Image classification data set "data" (Hakman482/CNN-model on GitHub). Class labels (3): healthy, phase to ground fault, phase to phase fault.

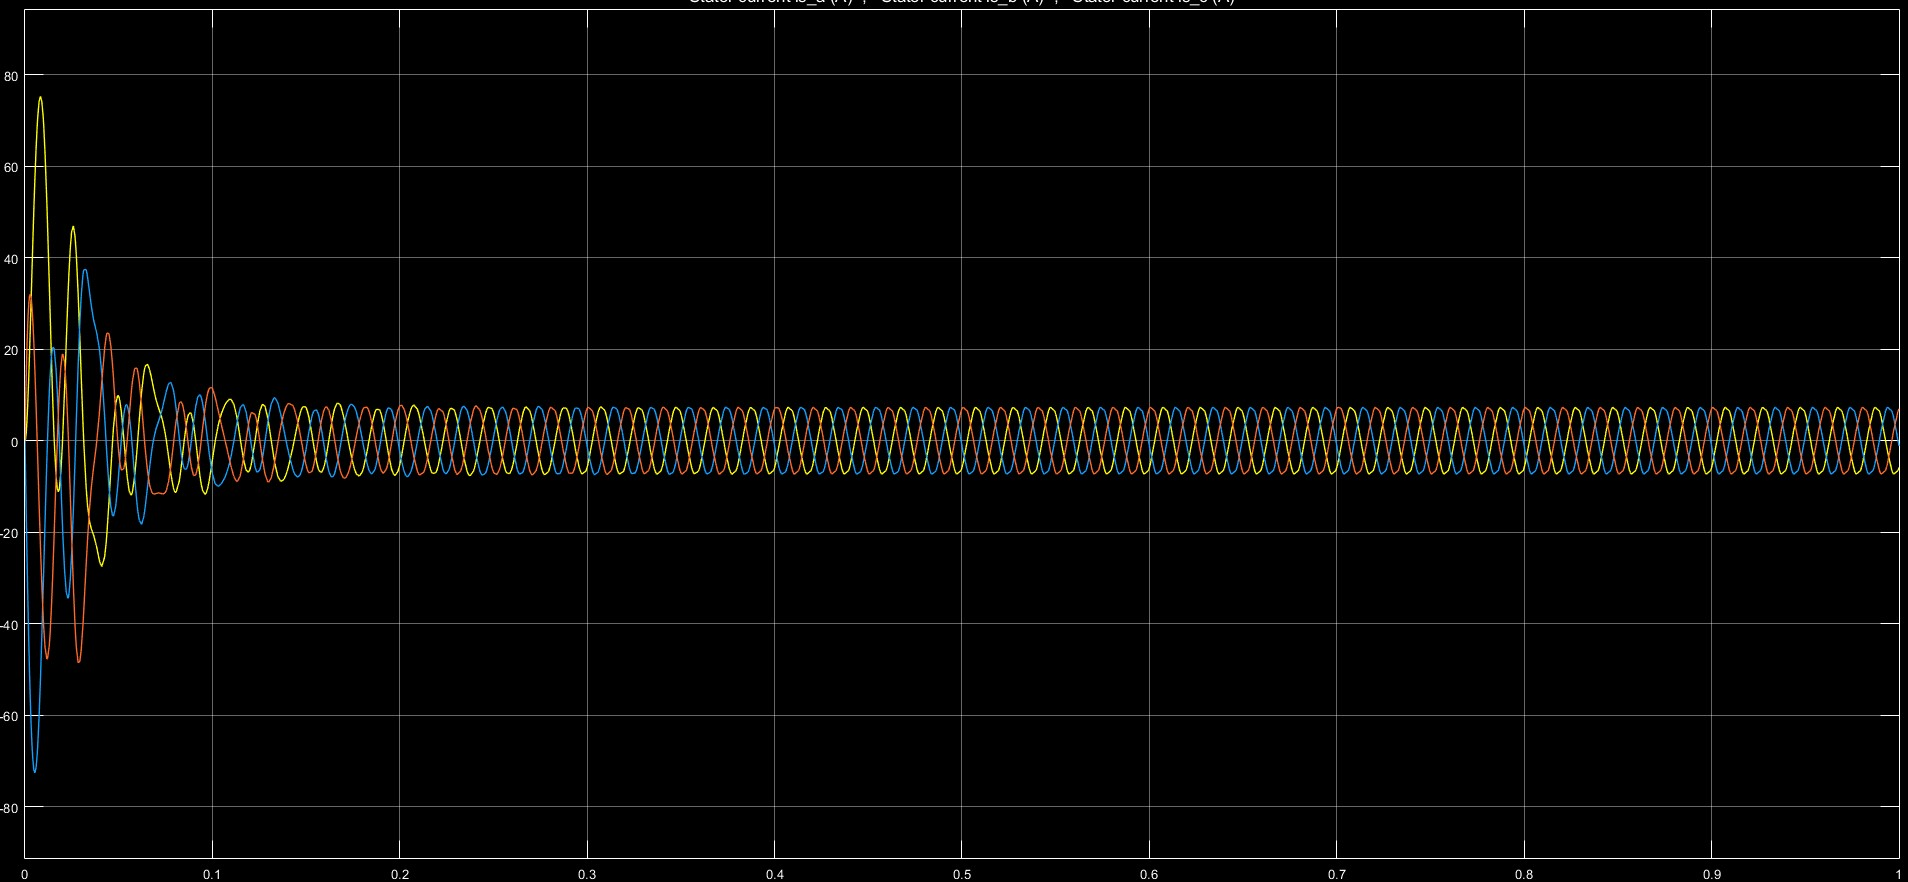
Label: healthy

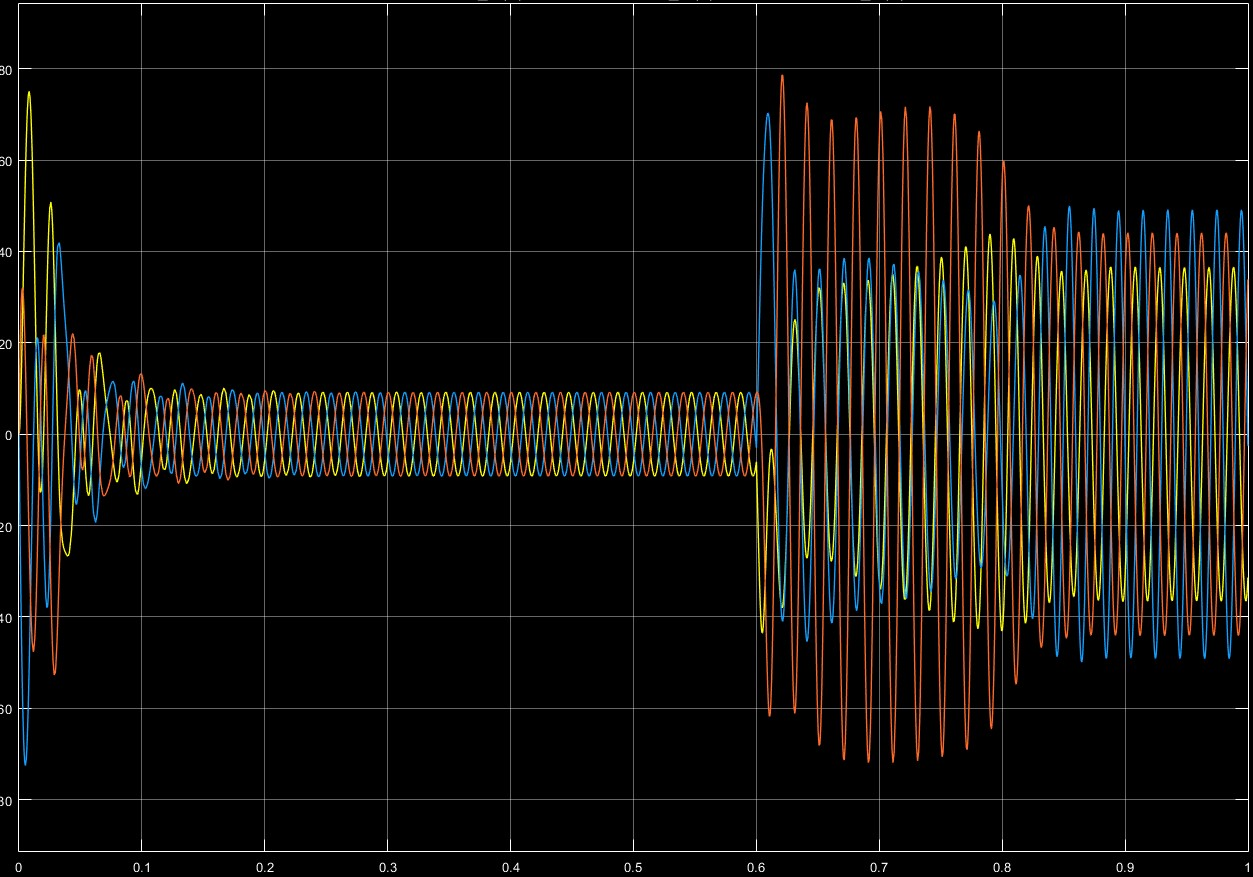
Label: phase to phase fault

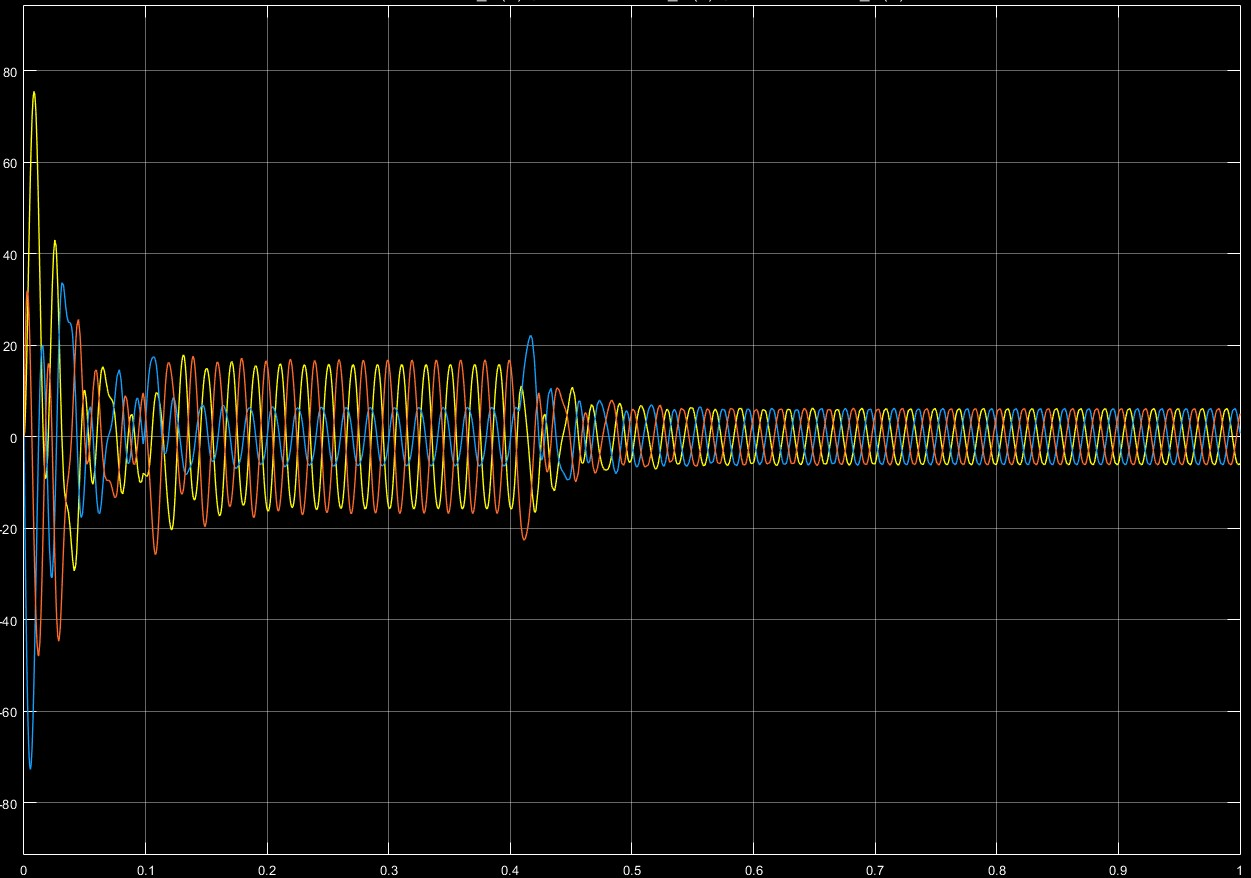
Label: phase to ground fault

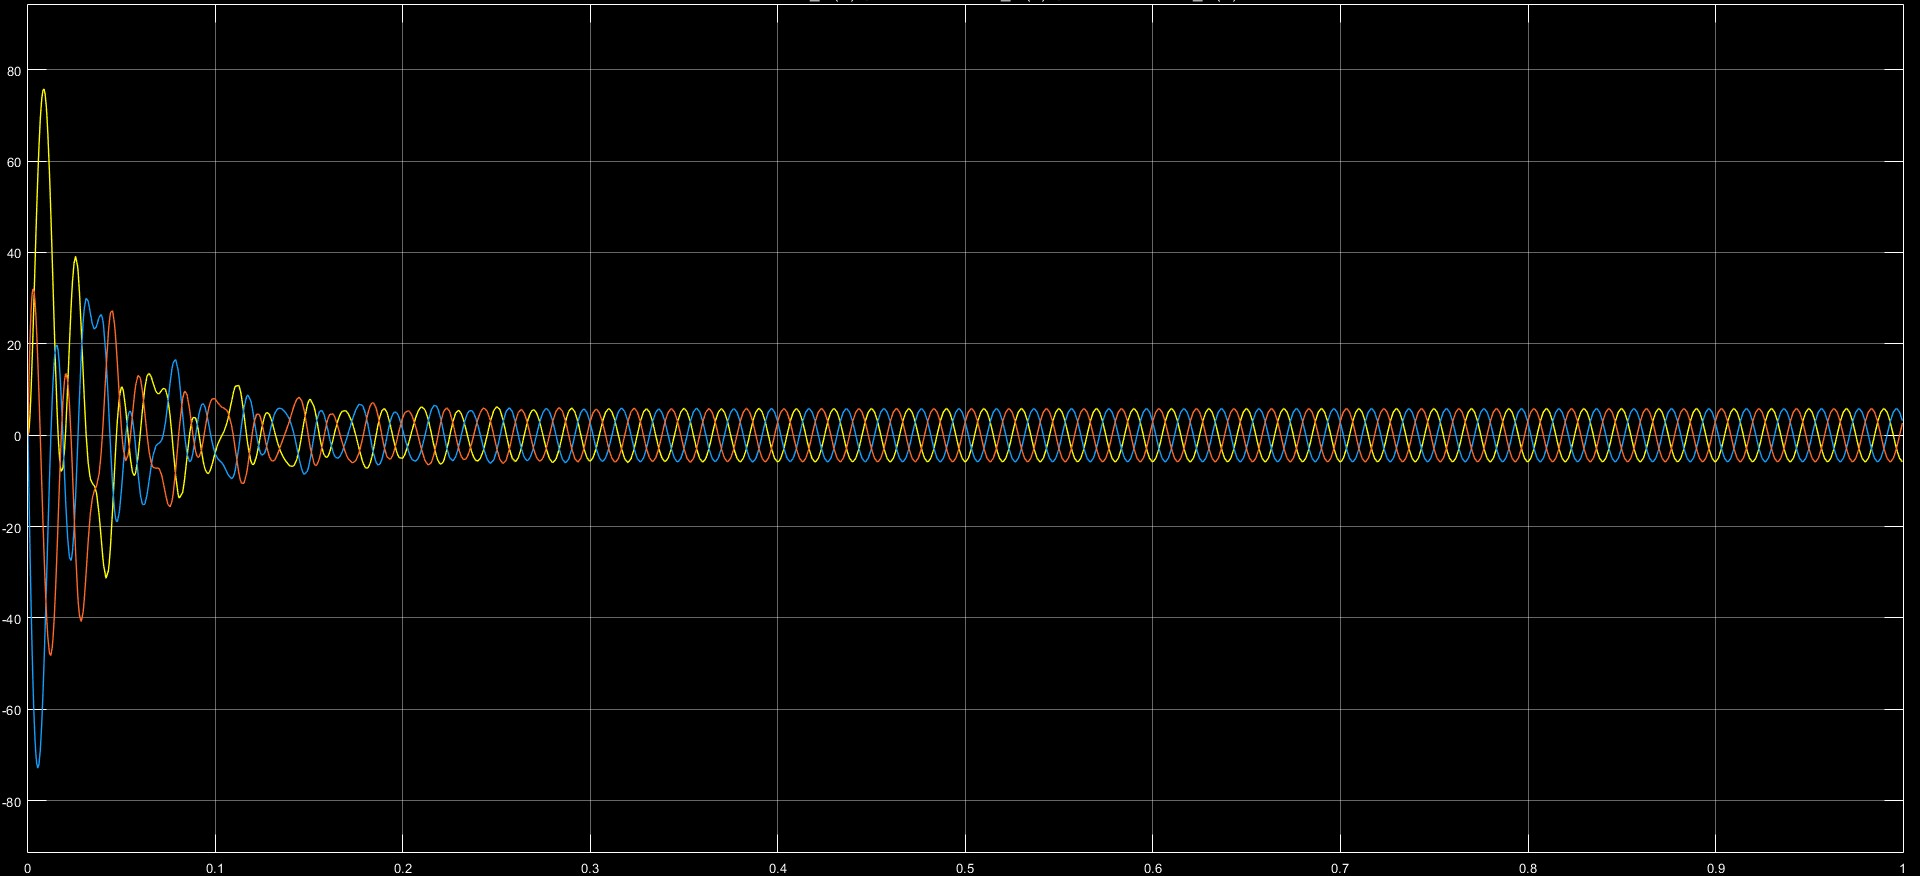
Label: healthy

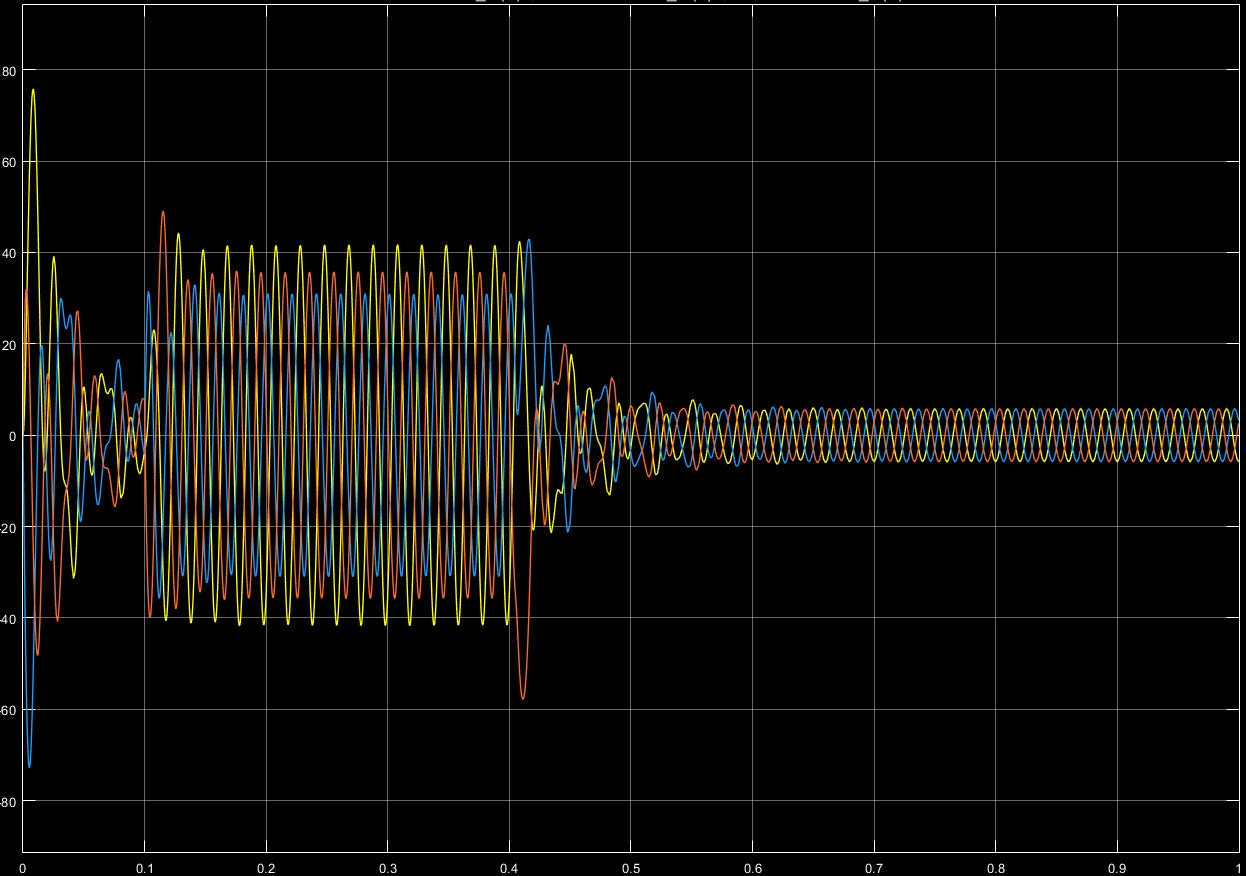
Label: phase to phase fault

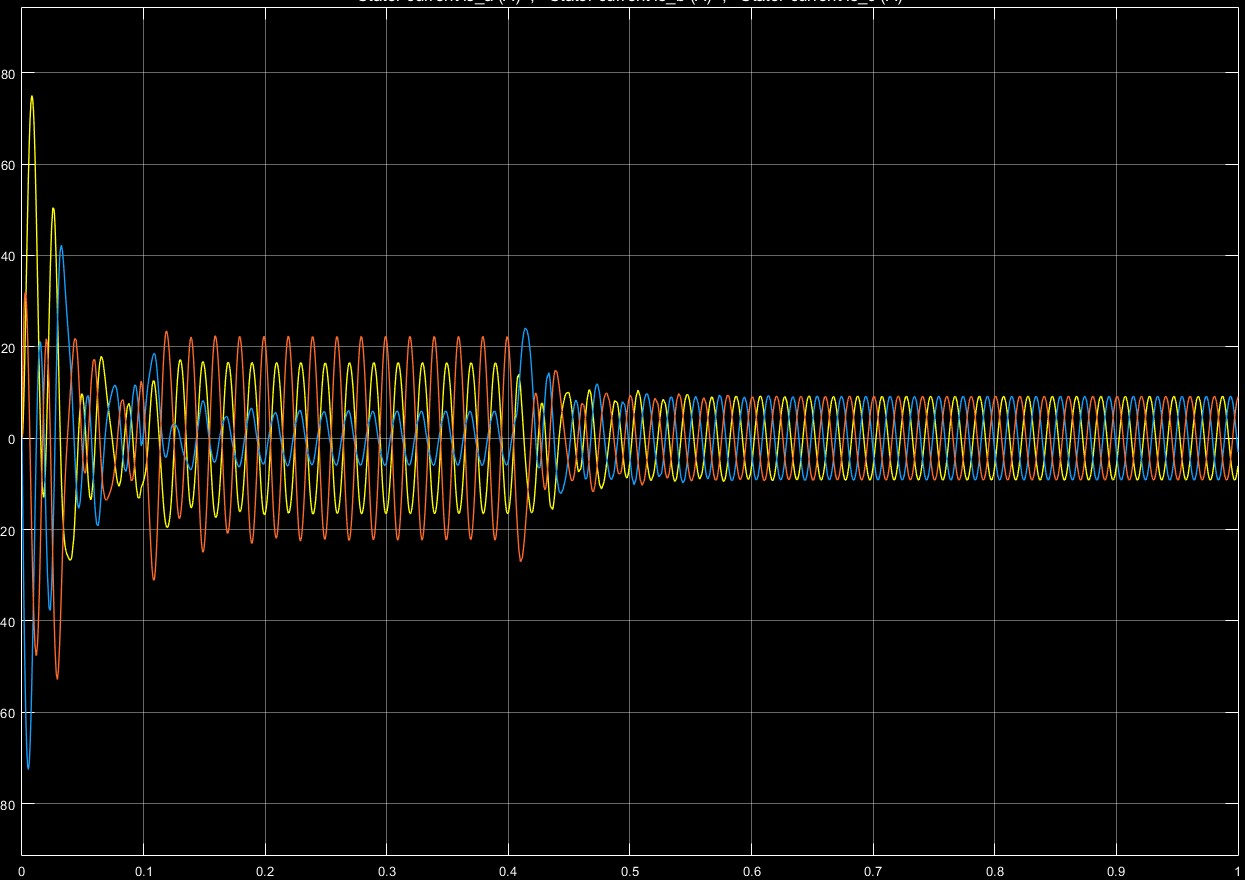
Label: phase to ground fault
